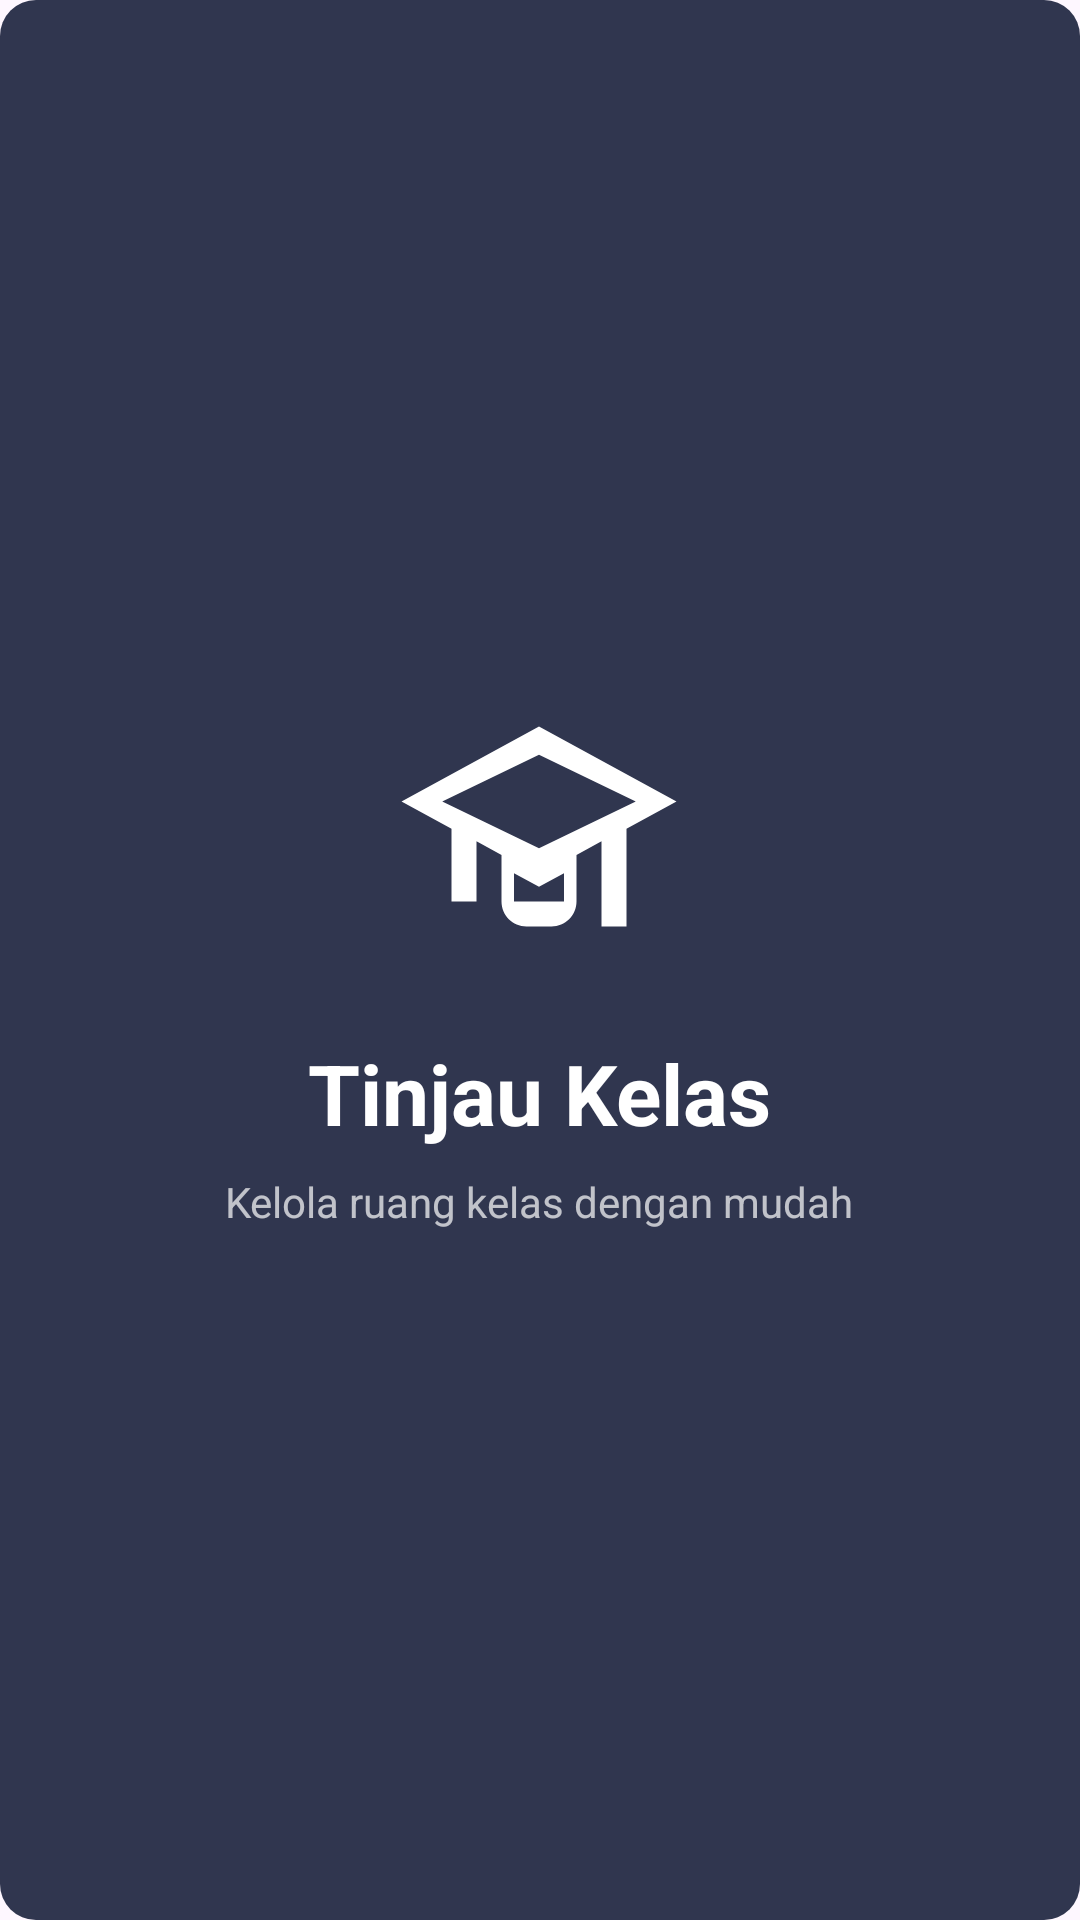

This screen was rendered from an Android layout file. Write that file and the resources it references.
<!-- AndroidManifest.xml: application theme Theme.TinjauKelas -->
<!-- res/layout/activity_splash.xml -->
<?xml version="1.0" encoding="utf-8"?>
<FrameLayout xmlns:android="http://schemas.android.com/apk/res/android"
    android:layout_width="match_parent"
    android:layout_height="match_parent"
    android:background="@drawable/bg_badge_navy">

    <LinearLayout
        android:id="@+id/layoutSplash"
        android:layout_width="wrap_content"
        android:layout_height="wrap_content"
        android:layout_gravity="center"
        android:orientation="vertical"
        android:gravity="center_horizontal">

        
        <ImageView
            android:id="@+id/imgLogo"
            android:layout_width="100dp"
            android:layout_height="100dp"
            android:src="@drawable/ic_school_white"
            android:contentDescription="Logo" />

        
        <TextView
            android:id="@+id/tvAppName"
            android:layout_width="wrap_content"
            android:layout_height="wrap_content"
            android:layout_marginTop="16dp"
            android:text="Tinjau Kelas"
            android:textColor="@color/white"
            android:textSize="28sp"
            android:textStyle="bold" />

        
        <TextView
            android:id="@+id/tvTagline"
            android:layout_width="wrap_content"
            android:layout_height="wrap_content"
            android:layout_marginTop="8dp"
            android:text="Kelola ruang kelas dengan mudah"
            android:textColor="#B3FFFFFF"
            android:textSize="14sp" />

    </LinearLayout>

</FrameLayout>
<!-- resources referenced by this layout -->
<resources>
  <!-- drawable bg_badge_navy (drawable) -->
  <?xml version="1.0" encoding="utf-8"?>
  <shape xmlns:android="http://schemas.android.com/apk/res/android"
      android:shape="rectangle">
      <solid android:color="#30364F" />
      <corners android:radius="12dp" />
  </shape>
  <!-- drawable ic_school_white (drawable) -->
  <?xml version="1.0" encoding="utf-8"?>
  <vector xmlns:android="http://schemas.android.com/apk/res/android"
      android:width="24dp"
      android:height="24dp"
      android:viewportWidth="24"
      android:viewportHeight="24">
      <path
          android:fillColor="#FFFFFF"
          android:pathData="M12,3L1,9l4,2.18V17h2v-4.82l2,1.09V17c0,1.1 0.9,2 2,2h2c1.1,0 2,-0.9 2,-2v-3.73l2,-1.09V19h2v-7.82L23,9 12,3zM12,5.26L19.74,9 12,12.74 4.26,9 12,5.26zM14,17h-4v-2.27l2,1.09 2,-1.09V17z"/>
  </vector>
  <style name="Theme.TinjauKelas" parent="Base.Theme.TinjauKelas" />
  <style name="Base.Theme.TinjauKelas" parent="Theme.Material3.DayNight.NoActionBar">
          
          
      </style>
  <!-- not gathered from this repository: default colours our renderer supplied (Android Studio template values) -->
  <color name="white">#FFFFFFFF</color>
</resources>
